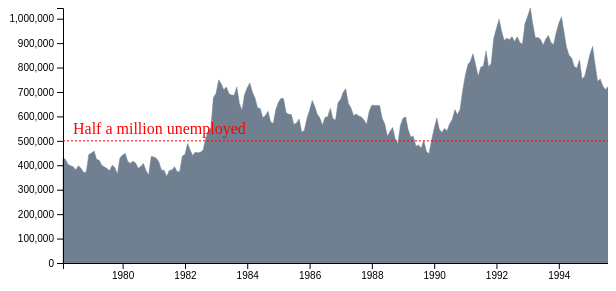
D3 v6 page, settled after 360 driven frames (6 s of simulated time); the page loaded 1 data file(s).


// ── javascript.js
// for some reason, changing the color cause the line chart to draw itself normally
function init() {
    var w = 600;
    var h = 300;
    var padding = 55;
    
    var dataset;
  
    function lineChart(dataset) {
      var svg = d3.select("#chart")
                  .append("svg")
                  .attr("width", w)
                  .attr("height", h);
  
      var xScale = d3.scaleTime()
                     .domain([
                        d3.min(dataset, function(d) { return d.date; }),
                        d3.max(dataset, function(d) { return d.date; })
                    ])
                    .range([padding, w]);
  
      var yScale = d3.scaleLinear()
                    .domain([0, d3.max(dataset, function(d) { return d.number; })])
                    .range([h - padding + 10, 0]);
      
      var xAxis = d3.axisBottom().ticks(10).scale(xScale);
      var yAxis = d3.axisLeft().ticks(10).scale(yScale);
      
      //creating line
      /*var line = d3.line()
                  .x(function(d) { return xScale(d.date); })
                  .y(function(d) { return yScale(d.number); });*/

      area = d3.area()
                  .x(function(d) { return xScale(d.date); })
                  //base line for area shape
                  .y0(function() { return yScale.range()[0];})
                  .y1(function(d) { return yScale(d.number); });
      
      //append line
      /*svg.append("path")
        .datum(dataset)
        .attr("class", "line")
        .attr("d", line);*/

      svg.append("path")
        .datum(dataset)
        .attr("class", "area")
        .attr("d", area);
      
      svg.append("g") //Append the x and y axis to the SVG element as groups
        .attr("transform", "translate(0, "+ (h - padding + 10) +")") //translating them to the appropriate positions
        .call(xAxis);
     
      svg.append("g")
        .attr("transform", "translate(" + (padding) + ", 0)")
        .call(yAxis);
      
      svg.append("line")
        .attr("class", "line halfMilMark")
      //start of the line
        .attr("x1", padding)
        .attr("y1", yScale(500000))
      //end of the line
        .attr("x2", w)
        .attr("y2", yScale(500000))
        .style("stroke", "red") // set stroke color to red
        .style("stroke-dasharray", "2"); // set stroke dasharray to create a dotted effect

      svg.append("text")
        .attr("class", "halfMilLabel")
        .attr("x", padding + 10)
        .attr("y", yScale(500000) - 7)
        .text("Half a million unemployed")
        .attr("fill", "red");
          
    }
  
    d3.csv("Unemployment_78-95.csv", function(d) {
      return {
        date: new Date(+d.year, +d.month - 1),
        number: +d.number
      };
    }).then(function(data) {
      dataset = data;
      lineChart(dataset);
      // console.table(dataset, ["date", "number"]); check the DOM for values of CSV
    });
  }
  
  window.onload = init;
  

### data: Unemployment_78-95.csv
year, month, number
1978, 2, 428800
1978, 3, 424800
1978, 4, 403400
1978, 5, 398400
1978, 6, 393500
1978, 7, 380500
1978, 8, 398300
1978, 9, 387300
1978, 10, 370400
1978, 11, 372800
1978, 12, 444600
1979, 1, 449900
1979, 2, 458100
1979, 3, 424800
1979, 4, 420600
1979, 5, 400100
1979, 6, 393000
1979, 7, 387100
1979, 8, 377500
1979, 9, 400400
1979, 10, 391400
1979, 11, 363600
1979, 12, 431000
1980, 1, 441700
1980, 2, 448500
1980, 3, 415600
1980, 4, 408000
1980, 5, 416600
1980, 6, 409300
1980, 7, 387600
1980, 8, 394500
1980, 9, 407600
1980, 10, 378500
1980, 11, 359600
1980, 12, 435700
1981, 1, 433800
1981, 2, 427700
1981, 3, 413300
1981, 4, 379500
1981, 5, 379300
1981, 6, 353700
1981, 7, 378200
1981, 8, 380600
1981, 9, 394000
1981, 10, 374000
1981, 11, 375000
1981, 12, 437600
1982, 1, 443900
1982, 2, 488800
1982, 3, 463900
1982, 4, 440000
1982, 5, 453800
1982, 6, 451600
1982, 7, 453400
1982, 8, 461400
1982, 9, 509100
1982, 10, 540600
1982, 11, 555100
1982, 12, 677400
1983, 1, 694600
... 151 more rows